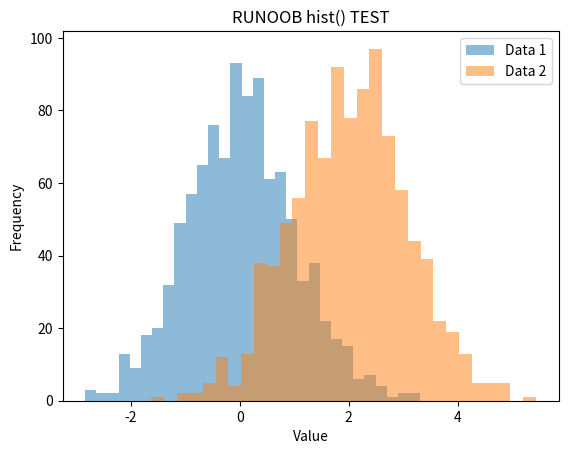

Generate this figure with matplotlib:
import matplotlib.pyplot as plt
import numpy as np

# 生成三组随机数据
data1 = np.random.normal(0, 1, 1000)
data2 = np.random.normal(2, 1, 1000)
data3 = np.random.normal(-2, 1, 1000)

# 绘制直方图
plt.hist(data1, bins=30, alpha=0.5, label='Data 1')
plt.hist(data2, bins=30, alpha=0.5, label='Data 2')
# plt.hist(data3, bins=30, alpha=0.5, label='Data 3')

# 设置图表属性
plt.title('RUNOOB hist() TEST')
plt.xlabel('Value')
plt.ylabel('Frequency')
plt.legend()

# 显示图表
plt.show()